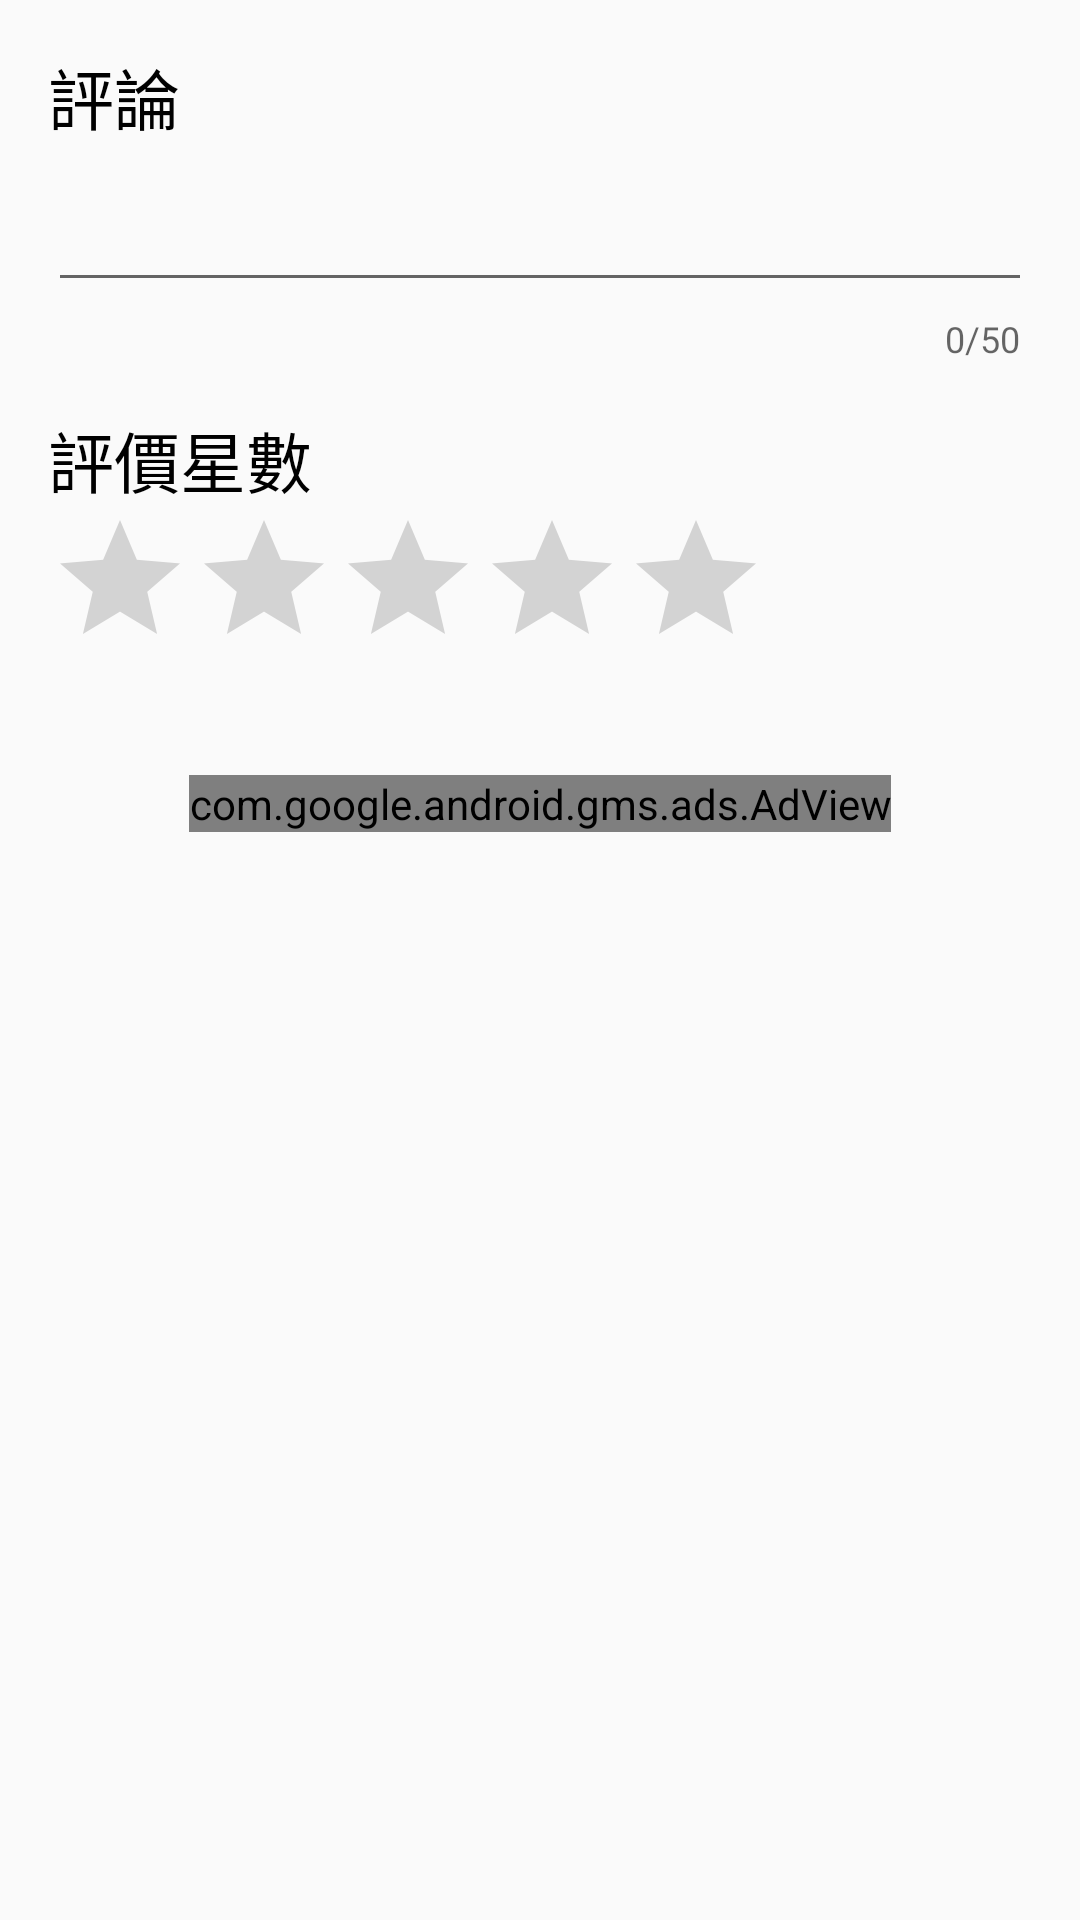

Layout XML and referenced resources for this Android screen:
<!-- AndroidManifest.xml: application theme AppTheme -->
<!-- res/layout/dialog_addcomment.xml -->
<?xml version="1.0" encoding="utf-8"?>
<android.support.constraint.ConstraintLayout xmlns:android="http://schemas.android.com/apk/res/android"
                                             xmlns:app="http://schemas.android.com/apk/res-auto"
                                             xmlns:tools="http://schemas.android.com/tools"
                                             android:layout_width="match_parent"
                                             android:layout_height="match_parent">

    <RatingBar
            android:layout_width="wrap_content"
            android:layout_height="wrap_content" android:id="@+id/comment_RatingBar"
            app:layout_constraintTop_toBottomOf="@+id/textView4"
            app:layout_constraintStart_toStartOf="@+id/textView4" android:numStars="5" android:stepSize="0.5"
            android:max="5" android:rating="0"/>
    <TextView
            android:text="評論"
            android:layout_width="wrap_content"
            android:layout_height="wrap_content"
            android:id="@+id/textView" android:layout_marginTop="16dp"
            app:layout_constraintTop_toTopOf="parent" app:layout_constraintStart_toStartOf="parent"
            android:layout_marginStart="16dp" android:textSize="22dp" android:textColor="@android:color/black"/>
    <android.support.design.widget.TextInputLayout
            android:layout_width="0dp"
            android:layout_height="wrap_content"
            app:layout_constraintTop_toBottomOf="@+id/textView"
            android:id="@+id/textInputLayout"
            app:counterMaxLength="50" app:counterEnabled="true" app:layout_constraintEnd_toEndOf="parent"
            app:layout_constraintStart_toStartOf="@+id/textView"
            android:layout_marginEnd="16dp">

        <android.support.design.widget.TextInputEditText
                android:layout_width="match_parent"
                android:layout_height="wrap_content"
        />
    </android.support.design.widget.TextInputLayout>
    <TextView
            android:text="評價星數"
            android:layout_width="wrap_content"
            android:layout_height="wrap_content"
            android:id="@+id/textView4" android:textSize="22dp" app:layout_constraintStart_toStartOf="parent"
            android:layout_marginStart="16dp" android:layout_marginTop="16dp"
            app:layout_constraintTop_toBottomOf="@+id/textInputLayout" android:textColor="@android:color/black"/>
    <com.google.android.gms.ads.AdView
            xmlns:ads="http://schemas.android.com/apk/res-auto"
            android:layout_width="wrap_content"
            android:layout_height="wrap_content"
            ads:adSize="BANNER"
            ads:adUnitId="@string/admob_id"
            android:id="@+id/addcomment_adview"
            android:layout_marginStart="8dp"
            app:layout_constraintStart_toStartOf="parent"
            android:layout_marginEnd="8dp"
            app:layout_constraintEnd_toEndOf="parent"
            android:layout_marginTop="32dp"
            app:layout_constraintTop_toBottomOf="@+id/comment_RatingBar"/>
</android.support.constraint.ConstraintLayout>
<!-- resources referenced by this layout -->
<resources>
  <style name="AppTheme" parent="Theme.AppCompat.Light.NoActionBar">
          
          <item name="colorPrimary">@color/colorPrimary</item>
          <item name="colorPrimaryDark">@color/colorPrimaryDark</item>
          <item name="colorAccent">@color/colorAccent</item>
      </style>
  <color name="colorPrimary">#008577</color>
  <color name="colorPrimaryDark">#00574B</color>
  <color name="colorAccent">#D81B60</color>
</resources>
